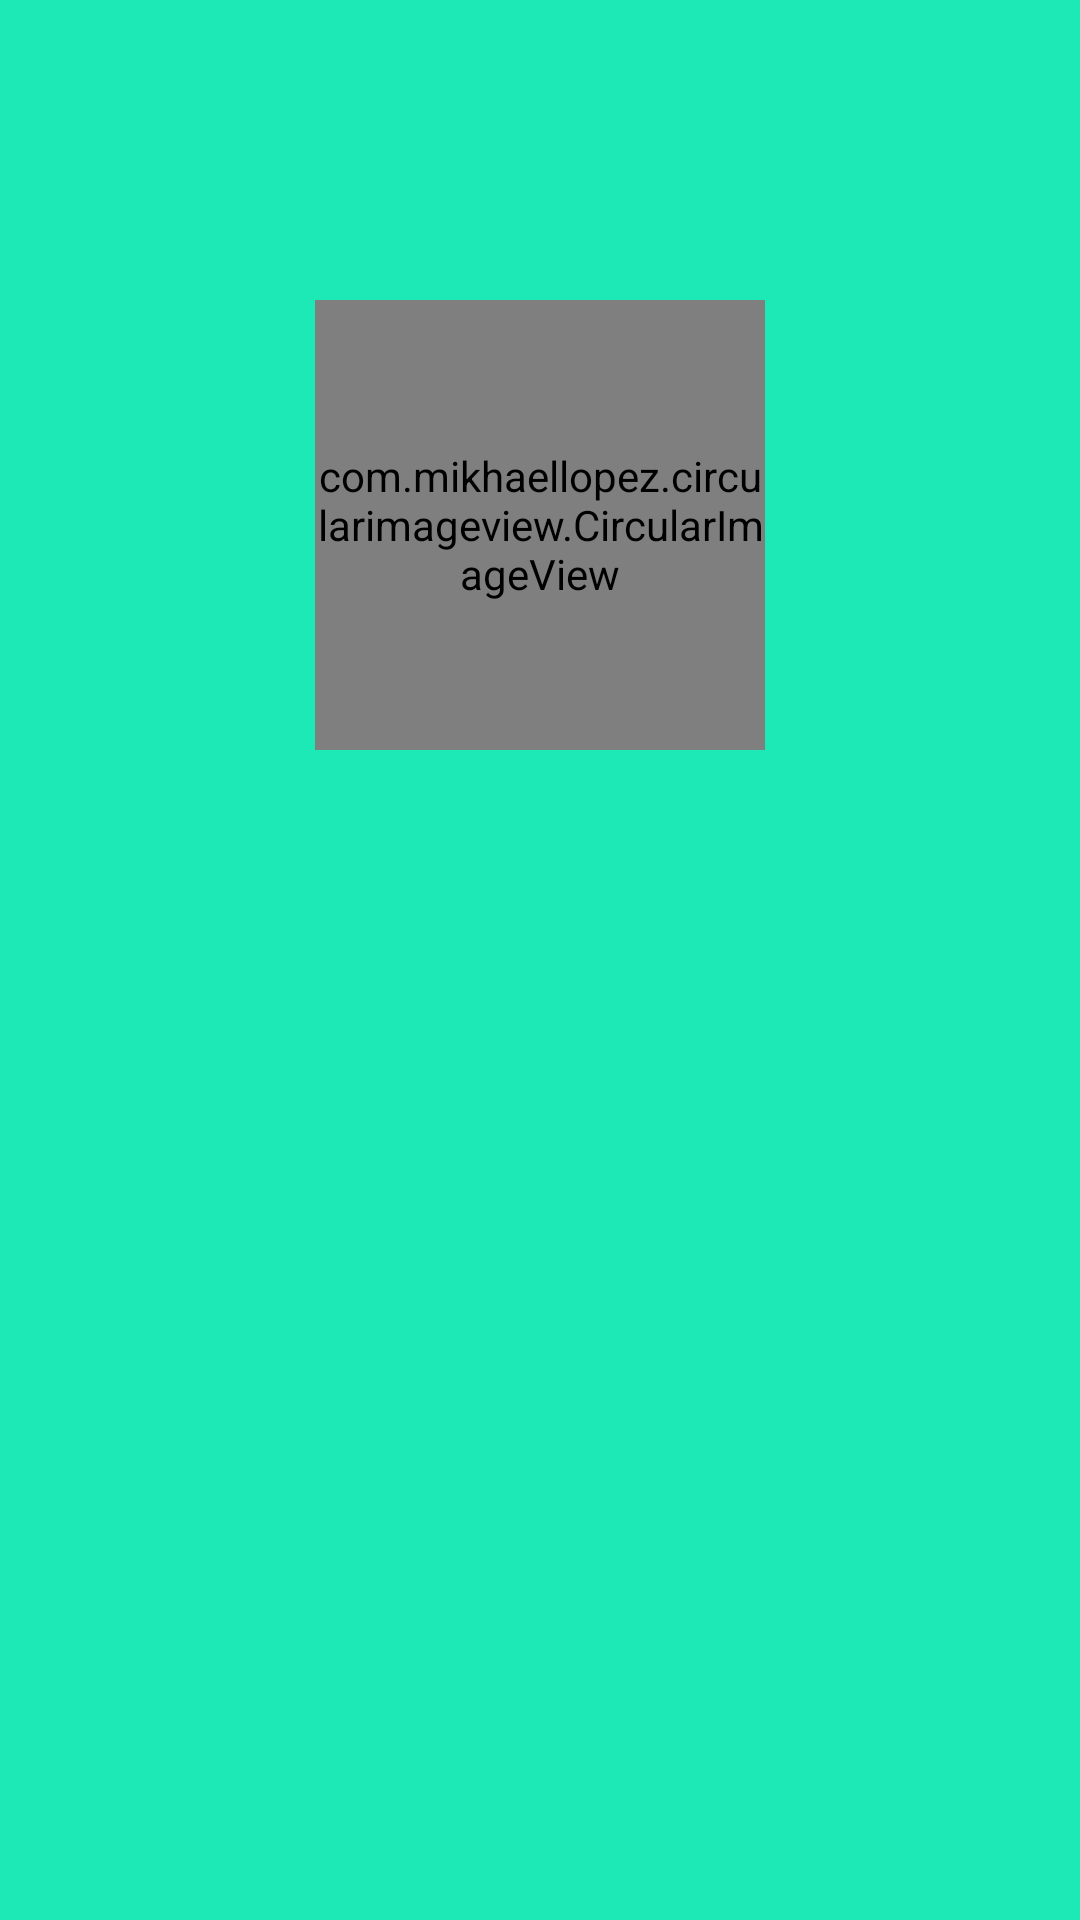

Android layout source for this screen:
<!-- AndroidManifest.xml: application theme AppTheme -->
<!-- res/layout/nav_header.xml -->
<?xml version="1.0" encoding="utf-8"?>
<RelativeLayout xmlns:android="http://schemas.android.com/apk/res/android"
    android:layout_width="match_parent"
    android:layout_height="match_parent"
    xmlns:app="http://schemas.android.com/apk/res-auto"
    android:background="@color/colorAccent">

    <com.mikhaellopez.circularimageview.CircularImageView
        android:id="@+id/profile_image"
        android:layout_marginTop="100dp"
        android:layout_width="150dp"
        android:layout_height="150dp"
        app:civ_border_width="2dp"
        app:civ_shadow_radius="10dp"
        android:layout_centerHorizontal="true"/>
    <TextView
        android:id="@+id/name"
        android:layout_width="wrap_content"
        android:layout_height="wrap_content"
        android:layout_centerHorizontal="true"
        android:layout_marginTop="270dp"
        android:layout_marginBottom="0dp"
        android:textAppearance="@style/TextAppearance.AppCompat.Medium"
        android:textColor="#000000"
        android:textSize="35sp"
        android:textStyle="bold"
        android:theme="@style/ThemeOverlay.AppCompat.Dark" />

</RelativeLayout>
<!-- resources referenced by this layout -->
<resources>
  <color name="colorAccent">#1de9b6</color>
  <style name="AppTheme" parent="Theme.AppCompat.DayNight.NoActionBar">
          
          <item name="colorPrimary">@color/colorPrimary</item>
          <item name="colorPrimaryDark">@color/colorPrimaryDark</item>
          <item name="colorAccent">@color/colorAccent</item>
      </style>
  <color name="colorPrimary">#1de9b6</color>
  <color name="colorPrimaryDark">#00b686</color>
</resources>
